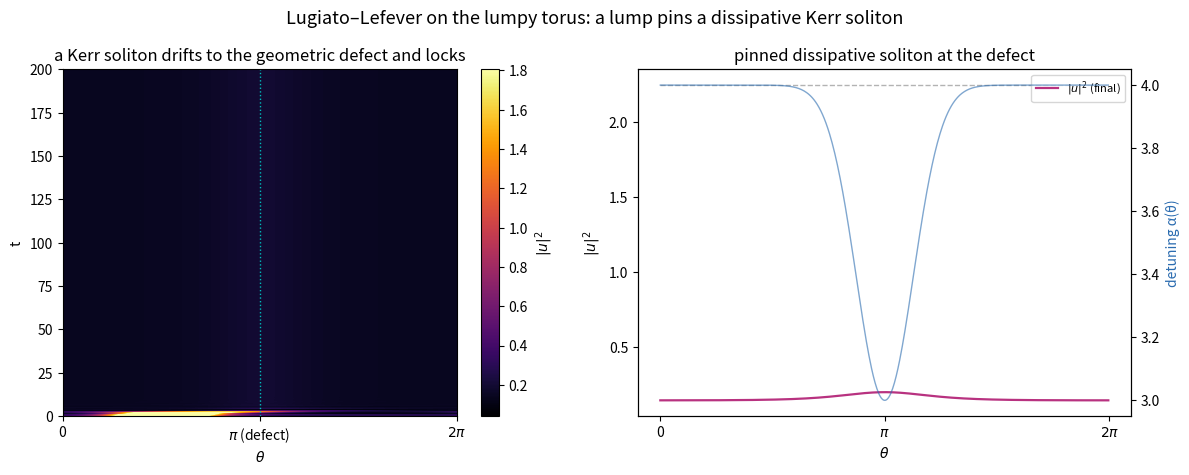

This figure's Python source: (Note: this script raises an exception after producing the figure.)
"""
Direction 6: driven-dissipative regime -> geometry-pinned Kerr solitons.

The Lugiato-Lefever equation (a driven, damped NLS) is the model of soliton
microcombs in ring resonators -- and a microtoroid IS a lumpy torus. A lump
enters as a local shift of the detuning; it acts as a pinning site that captures
a drifting dissipative soliton. Split-step; a soliton seeded off-centre drifts to
the geometric defect and locks there.
   d_t u = -(1 + i*alpha(theta)) u + i|u|^2 u + i d_theta^2 u + F
"""
import numpy as np
import matplotlib
matplotlib.use("Agg")
import matplotlib.pyplot as plt

OUT = "/home/thorax/nls_lumpy_torus"
Nth = 512
th = np.linspace(0, 2 * np.pi, Nth, endpoint=False)
n = np.fft.fftfreq(Nth, d=1.0 / Nth)

alpha0, F = 4.0, 1.5                        # detuning, drive (cavity-soliton regime)
dth_c = np.angle(np.exp(1j * (th - np.pi)))
dalpha = -1.0 * np.exp(-dth_c ** 2 / (2 * 0.4 ** 2))    # geometric defect: local detuning dip at theta=pi
alpha = alpha0 + dalpha

T, Nt = 200.0, 60000
dt = T / Nt
Lin = np.exp((-(1 + 1j * alpha0) - 1j * n ** 2) * (dt / 2))   # constant linear part (Fourier)
# seed ~ exact cavity soliton (sech on the lower-branch background)
d0 = np.angle(np.exp(1j * (th - np.pi / 2)))
u = (0.42 + 2.6 / np.cosh(d0 / 0.42)).astype(complex)

carpet = np.empty((Nt // 100, Nth)); ci = 0
for i in range(Nt):
    u = np.fft.ifft(Lin * np.fft.fft(u))
    u = u + dt * (-1j * dalpha * u + 1j * np.abs(u) ** 2 * u + F)   # defect + Kerr + drive
    u = np.fft.ifft(Lin * np.fft.fft(u))
    if i % 100 == 0:
        carpet[ci] = np.abs(u) ** 2; ci += 1
carpet = carpet[:ci]

fig, ax = plt.subplots(1, 2, figsize=(12, 4.8))
im = ax[0].imshow(carpet, origin="lower", aspect="auto", cmap="inferno",
                  extent=[0, 2 * np.pi, 0, T], vmax=np.percentile(carpet, 99.7))
ax[0].axvline(np.pi, color="c", ls=":", lw=1)
ax[0].set_xlabel(r"$\theta$"); ax[0].set_ylabel("t")
ax[0].set_xticks([0, np.pi, 2 * np.pi]); ax[0].set_xticklabels(["0", r"$\pi$ (defect)", r"$2\pi$"])
ax[0].set_title("a Kerr soliton drifts to the geometric defect and locks")
fig.colorbar(im, ax=ax[0], label=r"$|u|^2$")
ax[1].plot(th, np.abs(u) ** 2, color="#b83280", lw=1.6, label=r"$|u|^2$ (final)")
ax[1].plot(th, F ** 2 + 0 * th, color="0.7", ls="--", lw=1)
ax2 = ax[1].twinx(); ax2.plot(th, alpha, color="#2b6cb0", lw=1, alpha=.6)
ax2.set_ylabel("detuning α(θ)", color="#2b6cb0")
ax[1].set_xlabel(r"$\theta$"); ax[1].set_ylabel(r"$|u|^2$")
ax[1].set_xticks([0, np.pi, 2 * np.pi]); ax[1].set_xticklabels(["0", r"$\pi$", r"$2\pi$"])
ax[1].set_title("pinned dissipative soliton at the defect"); ax[1].legend(loc="upper right", fontsize=8)
fig.suptitle("Lugiato–Lefever on the lumpy torus: a lump pins a dissipative Kerr soliton", fontsize=13)
fig.tight_layout(); fig.savefig(f"{OUT}/lle.png", dpi=120)
print(f"wrote lle.png  (final peak |u|^2 = {np.max(np.abs(u)**2):.2f} at theta = {th[np.argmax(np.abs(u)**2)]:.2f})")
